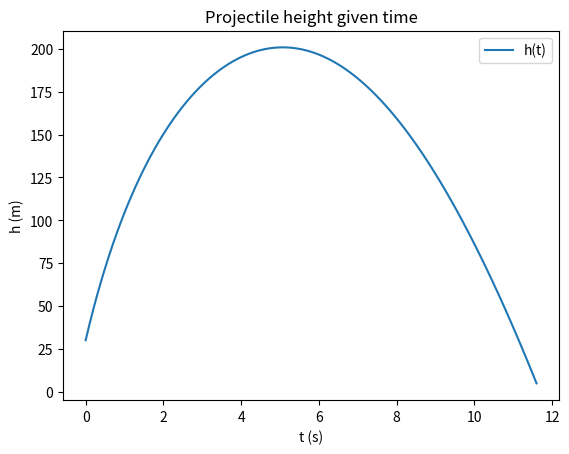

This chart was generated by the following Python code:
import matplotlib.pyplot as plt
import numpy as np

# Used source: https://www.youtube.com/watch?v=OukRTF6Bgcc

step = 0.1

# Given constants
m = 10
v0 = 100
h0 = 30
k1 = 0.05
k2 = 0.01
g = 9.8

# Used for calculations
v_last = v0
a_last = 0
h_last = h0
t_last = 0


def h(t):
    """
    Calculates projectile's height given time
    :param t: Time
    :return: Projectile height (m)
    """
    global h_last, t_last

    h_current = h_last + v(t) * (t - t_last)
    h_last = h_current
    t_last = t

    return h_current


def v(t):
    """
    Calculates projectile's speed given time
    :param t: Time
    :return: Projectile speed (m/s)
    """
    global v_last

    v_current = v_last + a() * (t - t_last)
    v_last = v_current
    return v_current


def a():
    """
    Calculates projectile's acceleration
    :return: Projectile acceleration (m/s^2)
    """

    # If ball is going up, subtracts drag, if going down, adds
    k = -k1 if v_last >= 0 else k2

    return ((v_last ** 2) * k - m * g) / m


x_range = np.arange(0, 40, step)
y_range = [h(_x) for _x in x_range]

y = [_y for _y in y_range if _y >= 0]
x = x_range[:len(y)]

print("Max height reached: %.2f m at %.2f s" % (max(y), x[y.index(max(y))]))
print("Ground reached at %.2f" % x[-1])

plt.title("Projectile height given time")
plt.xlabel("t (s)")
plt.ylabel("h (m)")

plt.plot(x, y, label='h(t)')
plt.legend()
plt.show()
